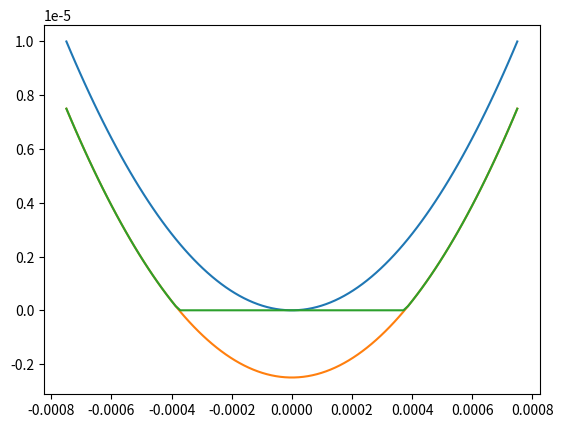

Reproduce this figure in Python.
import numpy as np
import matplotlib.pyplot as plt

# a = np.linspace(0,0.001,21)
# print("a =", a)
# b = np.round(a*1000, 5)
# print("b =", b)
# for i in range(len(b)):
#     # print('{0:.2f}'.format(i))
#     print("Figures/PT@Time_"+"{0:.2f}".format(round(a[i]*1000,5))+"ms.png")

# a = np.arange(10)
# print(a)
# a += 1
# print(a)

CrownHeight = 1e-5
Thickness = 1.5e-3
x = np.linspace(-Thickness/2, Thickness/2, 100)
h0 = 5e-5

# a = np.array([min(.75*CrownHeight, i) for i in 4 * CrownHeight * (x**2) / (Thickness**2)]) + h0

h_orig = 4 * CrownHeight * (x**2) / (Thickness**2)
h_transl = h_orig - 0.25 * CrownHeight
h_capped = np.maximum(h_transl, 0)

plt.plot(x, h_orig, x, h_transl, x, h_capped)
plt.show()